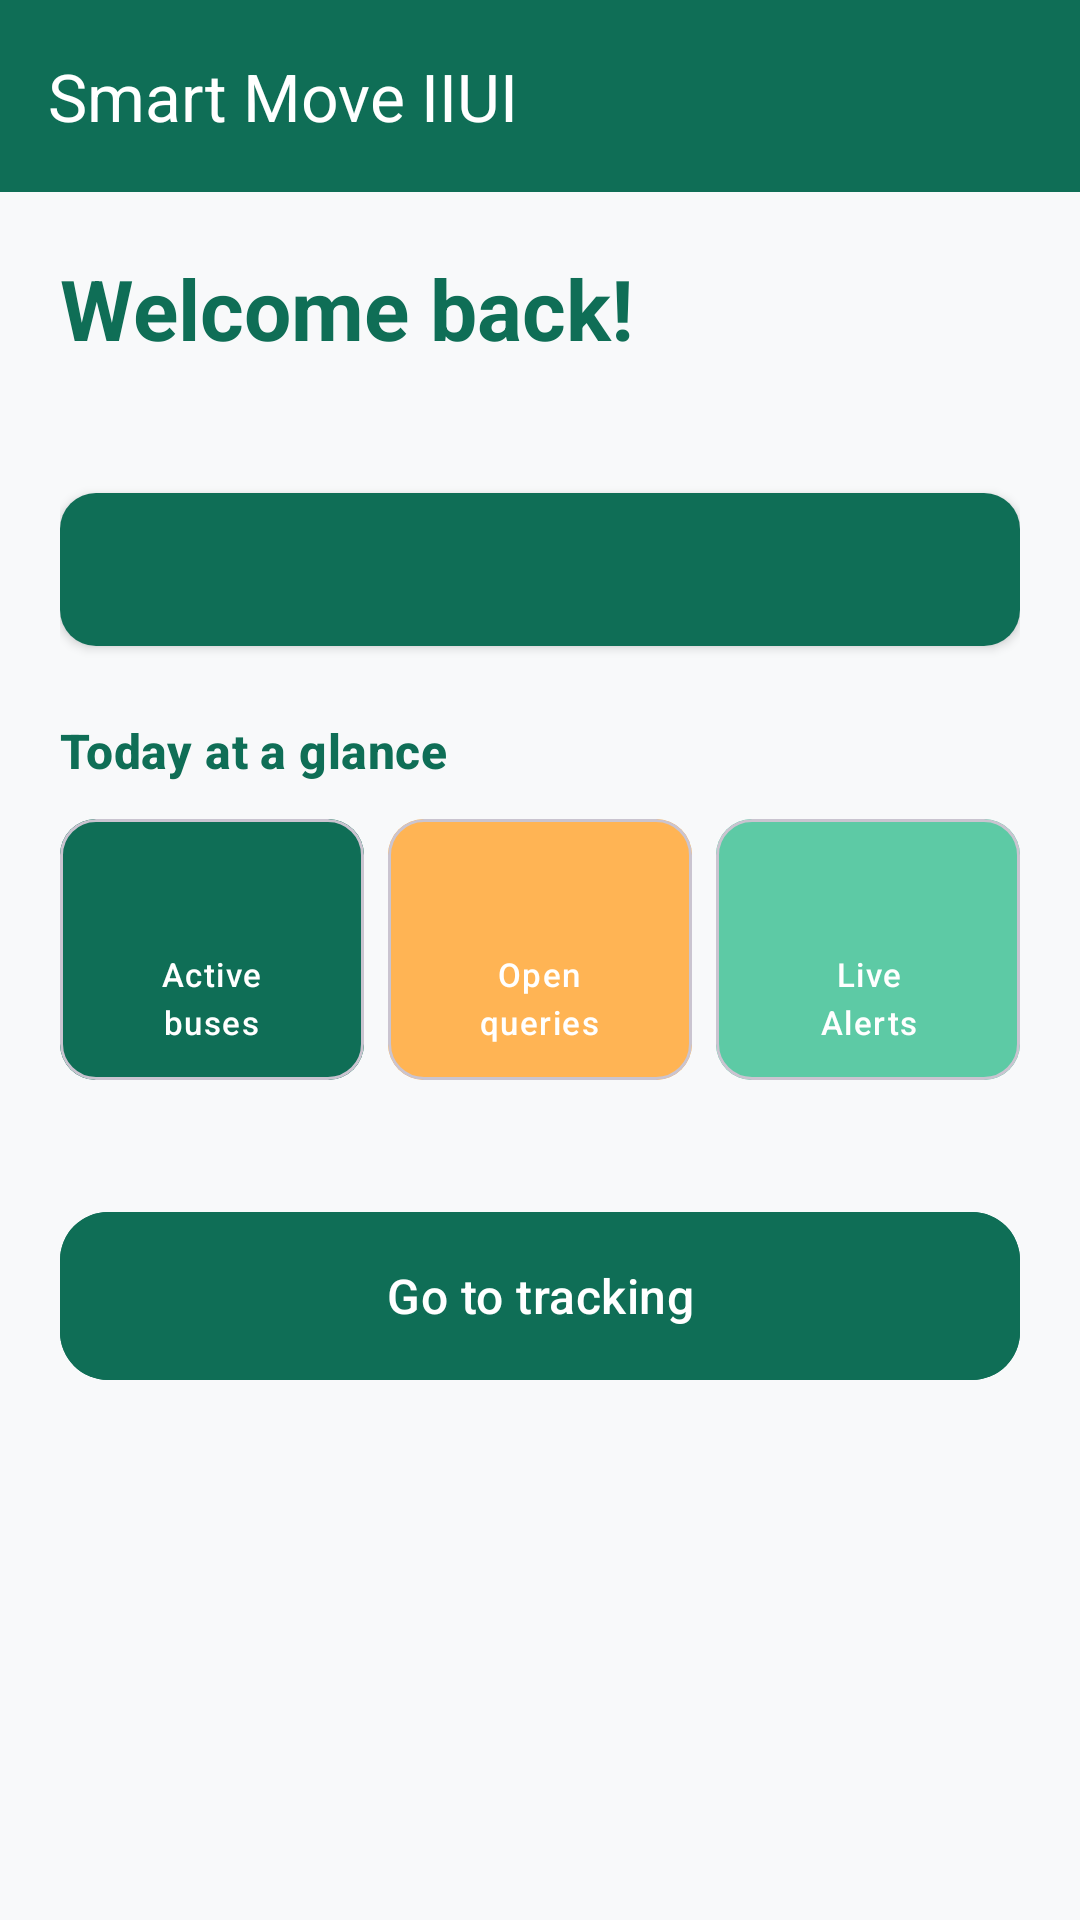

Write the Android layout XML for this screen, with the resource values it uses.
<!-- AndroidManifest.xml: activity theme Theme.SmartMoveIIUI -->
<!-- res/layout/activity_main.xml -->
<?xml version="1.0" encoding="utf-8"?>
<androidx.drawerlayout.widget.DrawerLayout xmlns:android="http://schemas.android.com/apk/res/android"
    xmlns:app="http://schemas.android.com/apk/res-auto"
    xmlns:tools="http://schemas.android.com/tools"
    android:id="@+id/drawer_layout"
    android:layout_width="match_parent"
    android:layout_height="match_parent"
    tools:context=".MainActivity">

    <androidx.constraintlayout.widget.ConstraintLayout
        android:layout_width="match_parent"
        android:layout_height="match_parent"
        android:background="#F8F9FA">

        <com.google.android.material.appbar.AppBarLayout
            android:id="@+id/app_bar"
            android:layout_width="match_parent"
            android:layout_height="wrap_content"
            android:background="@color/auth_primary"
            app:layout_constraintTop_toTopOf="parent">

            <androidx.appcompat.widget.Toolbar
                android:id="@+id/toolbar"
                android:layout_width="match_parent"
                android:layout_height="?attr/actionBarSize"
                app:title="@string/app_name"
                app:titleTextColor="@color/white" />

        </com.google.android.material.appbar.AppBarLayout>

        <androidx.core.widget.NestedScrollView
            android:layout_width="match_parent"
            android:layout_height="0dp"
            android:fillViewport="true"
            app:layout_constraintBottom_toBottomOf="parent"
            app:layout_constraintTop_toBottomOf="@id/app_bar">

            <LinearLayout
                android:layout_width="match_parent"
                android:layout_height="wrap_content"
                android:orientation="vertical"
                android:padding="20dp">

                <TextView
                    android:id="@+id/tv_welcome"
                    android:layout_width="wrap_content"
                    android:layout_height="wrap_content"
                    android:text="@string/dash_welcome_back"
                    android:textAppearance="?attr/textAppearanceHeadlineMedium"
                    android:textColor="@color/auth_primary"
                    android:textStyle="bold" />

                <TextView
                    android:id="@+id/tv_signed_as"
                    android:layout_width="wrap_content"
                    android:layout_height="wrap_content"
                    android:layout_marginTop="4dp"
                    android:textAppearance="?attr/textAppearanceTitleSmall"
                    android:textColor="@color/auth_hint"
                    tools:text="Signed in as Administrator" />

                <com.google.android.material.card.MaterialCardView
                    android:layout_width="match_parent"
                    android:layout_height="wrap_content"
                    android:layout_marginTop="20dp"
                    app:cardCornerRadius="12dp"
                    app:cardElevation="2dp"
                    app:strokeWidth="0dp">

                    <LinearLayout
                        android:layout_width="match_parent"
                        android:layout_height="wrap_content"
                        android:background="@color/dashboard_stat_1"
                        android:orientation="vertical"
                        android:padding="16dp">

                        <TextView
                            android:id="@+id/tv_last_login"
                            android:layout_width="wrap_content"
                            android:layout_height="wrap_content"
                            android:textAppearance="?attr/textAppearanceBodyMedium"
                            android:textColor="@color/dashboard_stat_1_text"
                            tools:text="Last login: Yesterday at 11:42 AM" />
                    </LinearLayout>
                </com.google.android.material.card.MaterialCardView>

                <TextView
                    android:layout_width="wrap_content"
                    android:layout_height="wrap_content"
                    android:layout_marginTop="24dp"
                    android:text="@string/dash_at_a_glance"
                    android:textAppearance="?attr/textAppearanceTitleMedium"
                    android:textColor="@color/auth_primary"
                    android:textStyle="bold" />

                <GridLayout
                    android:layout_width="match_parent"
                    android:layout_height="wrap_content"
                    android:layout_marginTop="12dp"
                    android:columnCount="3"
                    android:rowCount="1">

                    
                    <com.google.android.material.card.MaterialCardView
                        android:layout_width="0dp"
                        android:layout_height="wrap_content"
                        android:layout_columnWeight="1"
                        android:layout_marginEnd="8dp"
                        app:cardCornerRadius="12dp"
                        app:cardElevation="0dp">

                        <LinearLayout
                            android:layout_width="match_parent"
                            android:layout_height="wrap_content"
                            android:background="@color/dashboard_stat_1"
                            android:gravity="center"
                            android:orientation="vertical"
                            android:padding="12dp">

                            <TextView
                                android:id="@+id/tv_stat_buses_count"
                                android:layout_width="wrap_content"
                                android:layout_height="wrap_content"
                                android:textAppearance="?attr/textAppearanceHeadlineSmall"
                                android:textColor="@color/dashboard_stat_1_text"
                                android:textStyle="bold"
                                tools:text="12" />

                            <TextView
                                android:layout_width="wrap_content"
                                android:layout_height="wrap_content"
                                android:gravity="center"
                                android:text="@string/dash_active_buses"
                                android:textAppearance="?attr/textAppearanceLabelSmall"
                                android:textColor="@color/dashboard_stat_1_text" />
                        </LinearLayout>
                    </com.google.android.material.card.MaterialCardView>

                    
                    <com.google.android.material.card.MaterialCardView
                        android:layout_width="0dp"
                        android:layout_height="wrap_content"
                        android:layout_columnWeight="1"
                        android:layout_marginHorizontal="4dp"
                        app:cardCornerRadius="12dp"
                        app:cardElevation="0dp">

                        <LinearLayout
                            android:layout_width="match_parent"
                            android:layout_height="wrap_content"
                            android:background="@color/dashboard_stat_2"
                            android:gravity="center"
                            android:orientation="vertical"
                            android:padding="12dp">

                            <TextView
                                android:id="@+id/tv_stat_queries_count"
                                android:layout_width="wrap_content"
                                android:layout_height="wrap_content"
                                android:textAppearance="?attr/textAppearanceHeadlineSmall"
                                android:textColor="@color/dashboard_stat_2_text"
                                android:textStyle="bold"
                                tools:text="7" />

                            <TextView
                                android:layout_width="wrap_content"
                                android:layout_height="wrap_content"
                                android:gravity="center"
                                android:text="@string/dash_open_queries"
                                android:textAppearance="?attr/textAppearanceLabelSmall"
                                android:textColor="@color/dashboard_stat_2_text" />
                        </LinearLayout>
                    </com.google.android.material.card.MaterialCardView>

                    
                    <com.google.android.material.card.MaterialCardView
                        android:layout_width="0dp"
                        android:layout_height="wrap_content"
                        android:layout_columnWeight="1"
                        android:layout_marginStart="8dp"
                        app:cardCornerRadius="12dp"
                        app:cardElevation="0dp">

                        <LinearLayout
                            android:layout_width="match_parent"
                            android:layout_height="wrap_content"
                            android:background="@color/dashboard_stat_3"
                            android:gravity="center"
                            android:orientation="vertical"
                            android:padding="12dp">

                            <TextView
                                android:id="@+id/tv_stat_alerts_count"
                                android:layout_width="wrap_content"
                                android:layout_height="wrap_content"
                                android:textAppearance="?attr/textAppearanceHeadlineSmall"
                                android:textColor="@color/dashboard_stat_3_text"
                                android:textStyle="bold"
                                tools:text="3" />

                            <TextView
                                android:layout_width="wrap_content"
                                android:layout_height="wrap_content"
                                android:gravity="center"
                                android:text="@string/dash_alerts"
                                android:textAppearance="?attr/textAppearanceLabelSmall"
                                android:textColor="@color/dashboard_stat_3_text" />
                        </LinearLayout>
                    </com.google.android.material.card.MaterialCardView>

                </GridLayout>

                <View
                    android:layout_width="match_parent"
                    android:layout_height="40dp" />

                <com.google.android.material.button.MaterialButton
                    android:id="@+id/btn_go_to_tracking"
                    android:layout_width="match_parent"
                    android:layout_height="64dp"
                    android:backgroundTint="@color/auth_primary"
                    android:text="@string/dash_go_to_tracking"
                    android:textAppearance="?attr/textAppearanceTitleMedium"
                    android:textColor="@color/white"
                    app:cornerRadius="16dp"
                    app:icon="@drawable/ic_launcher_foreground"
                    app:iconGravity="textEnd"
                    app:iconPadding="12dp" />

            </LinearLayout>
        </androidx.core.widget.NestedScrollView>

    </androidx.constraintlayout.widget.ConstraintLayout>

    <com.google.android.material.navigation.NavigationView
        android:id="@+id/nav_view"
        android:layout_width="wrap_content"
        android:layout_height="match_parent"
        android:layout_gravity="start"
        app:headerLayout="@layout/nav_header"
        app:menu="@menu/drawer_menu" />

</androidx.drawerlayout.widget.DrawerLayout>
<!-- res/layout/nav_header.xml (included above) -->
<?xml version="1.0" encoding="utf-8"?>
<LinearLayout xmlns:android="http://schemas.android.com/apk/res/android"
    android:layout_width="match_parent"
    android:layout_height="176dp"
    android:background="@color/auth_primary"
    android:gravity="bottom"
    android:orientation="vertical"
    android:padding="16dp"
    android:theme="@style/ThemeOverlay.AppCompat.Dark">

    <ImageView
        android:layout_width="64dp"
        android:layout_height="64dp"
        android:contentDescription="@string/splash_cd_emblem"
        android:src="@drawable/ic_dept_icons_circle" />

    <TextView
        android:id="@+id/nav_user_name"
        android:layout_width="match_parent"
        android:layout_height="wrap_content"
        android:layout_marginTop="8dp"
        android:text="@string/app_name"
        android:textAppearance="@style/TextAppearance.AppCompat.Body1"
        android:textStyle="bold" />

    <TextView
        android:id="@+id/nav_user_email"
        android:layout_width="wrap_content"
        android:layout_height="wrap_content"
        android:text="transport@iiu.edu.pk" />

</LinearLayout>
<!-- resources referenced by this layout -->
<resources>
  <color name="auth_hint">#757575</color>
  <color name="auth_primary">#0F6E56</color>
  <color name="dashboard_stat_1">#0F6E56</color>
  <color name="dashboard_stat_1_text">#FFFFFF</color>
  <color name="dashboard_stat_2">#FFB454</color>
  <color name="dashboard_stat_2_text">#FFFFFF</color>
  <color name="dashboard_stat_3">#5DCAA5</color>
  <color name="dashboard_stat_3_text">#FFFFFF</color>
  <color name="white">#FFFFFFFF</color>
  <!-- drawable ic_dept_icons_circle (drawable) -->
  <?xml version="1.0" encoding="utf-8"?>
  <vector xmlns:android="http://schemas.android.com/apk/res/android"
      android:width="120dp"
      android:height="120dp"
      android:viewportWidth="120"
      android:viewportHeight="120">
  
      
      <path
          android:fillColor="#1A5DCAA5"
          android:pathData="M60,60m-58,0a58,58 0,1 1,116 0a58,58 0,1 1,-116 0" />
      <path
          android:strokeColor="#5DCAA5"
          android:strokeWidth="1"
          android:pathData="M60,60m-58,0a58,58 0,1 1,116 0a58,58 0,1 1,-116 0" />
  
      
      <path
          android:strokeColor="#5DCAA5"
          android:strokeWidth="0.5"
          android:pathData="M60,2 L60,118 M2,60 L118,60" />
  
      
      <path
          android:fillColor="#085041"
          android:pathData="M35,35m-12,0a12,12 0,1 1,24 0a12,12 0,1 1,-24 0" />
      <path
          android:strokeColor="#FFFFFF"
          android:strokeWidth="1.5"
          android:strokeLineCap="round"
          android:pathData="M35,35 L35,30 M35,35 L40,35" />
  
      
      <path
          android:fillColor="#085041"
          android:pathData="M85,35c0,-6.63 -5.37,-12 -12,-12s-12,5.37 -12,12c0,9 12,22 12,22s12,-13 12,-22z M85,35m-4,0a4,4 0,1 1,8 0a4,4 0,1 1,-8 0" />
  
      
      <path
          android:fillColor="#085041"
          android:pathData="M35,85m-10,0a10,10 0,1 1,20 0a10,10 0,1 1,-20 0" />
      <path
          android:fillColor="#FFFFFF"
          android:pathData="M30,82h10v4h-10z M32,88h1v1h-1z M37,88h1v1h-1z" />
  
      
      <path
          android:fillColor="#085041"
          android:pathData="M85,85m-10,0a10,10 0,1 1,20 0a10,10 0,1 1,-20 0" />
      <path
          android:strokeColor="#FFFFFF"
          android:strokeWidth="1.5"
          android:strokeLineCap="round"
          android:pathData="M80,82h10 M80,85h10 M80,88h10" />
  
  </vector>
  <string name="app_name">Smart Move IIUI</string>
  <string name="dash_active_buses">Active\nbuses</string>
  <string name="dash_alerts">Live\nAlerts</string>
  <string name="dash_at_a_glance">Today at a glance</string>
  <string name="dash_go_to_tracking">Go to tracking</string>
  <string name="dash_open_queries">Open\nqueries</string>
  <string name="dash_welcome_back">Welcome back!</string>
  <string name="splash_cd_emblem">SmartMove logo</string>
  <style name="Theme.SmartMoveIIUI" parent="Theme.Material3.DayNight.NoActionBar">
          <item name="android:statusBarColor">@android:color/transparent</item>
          <item name="android:navigationBarColor">@android:color/transparent</item>
      </style>
</resources>
